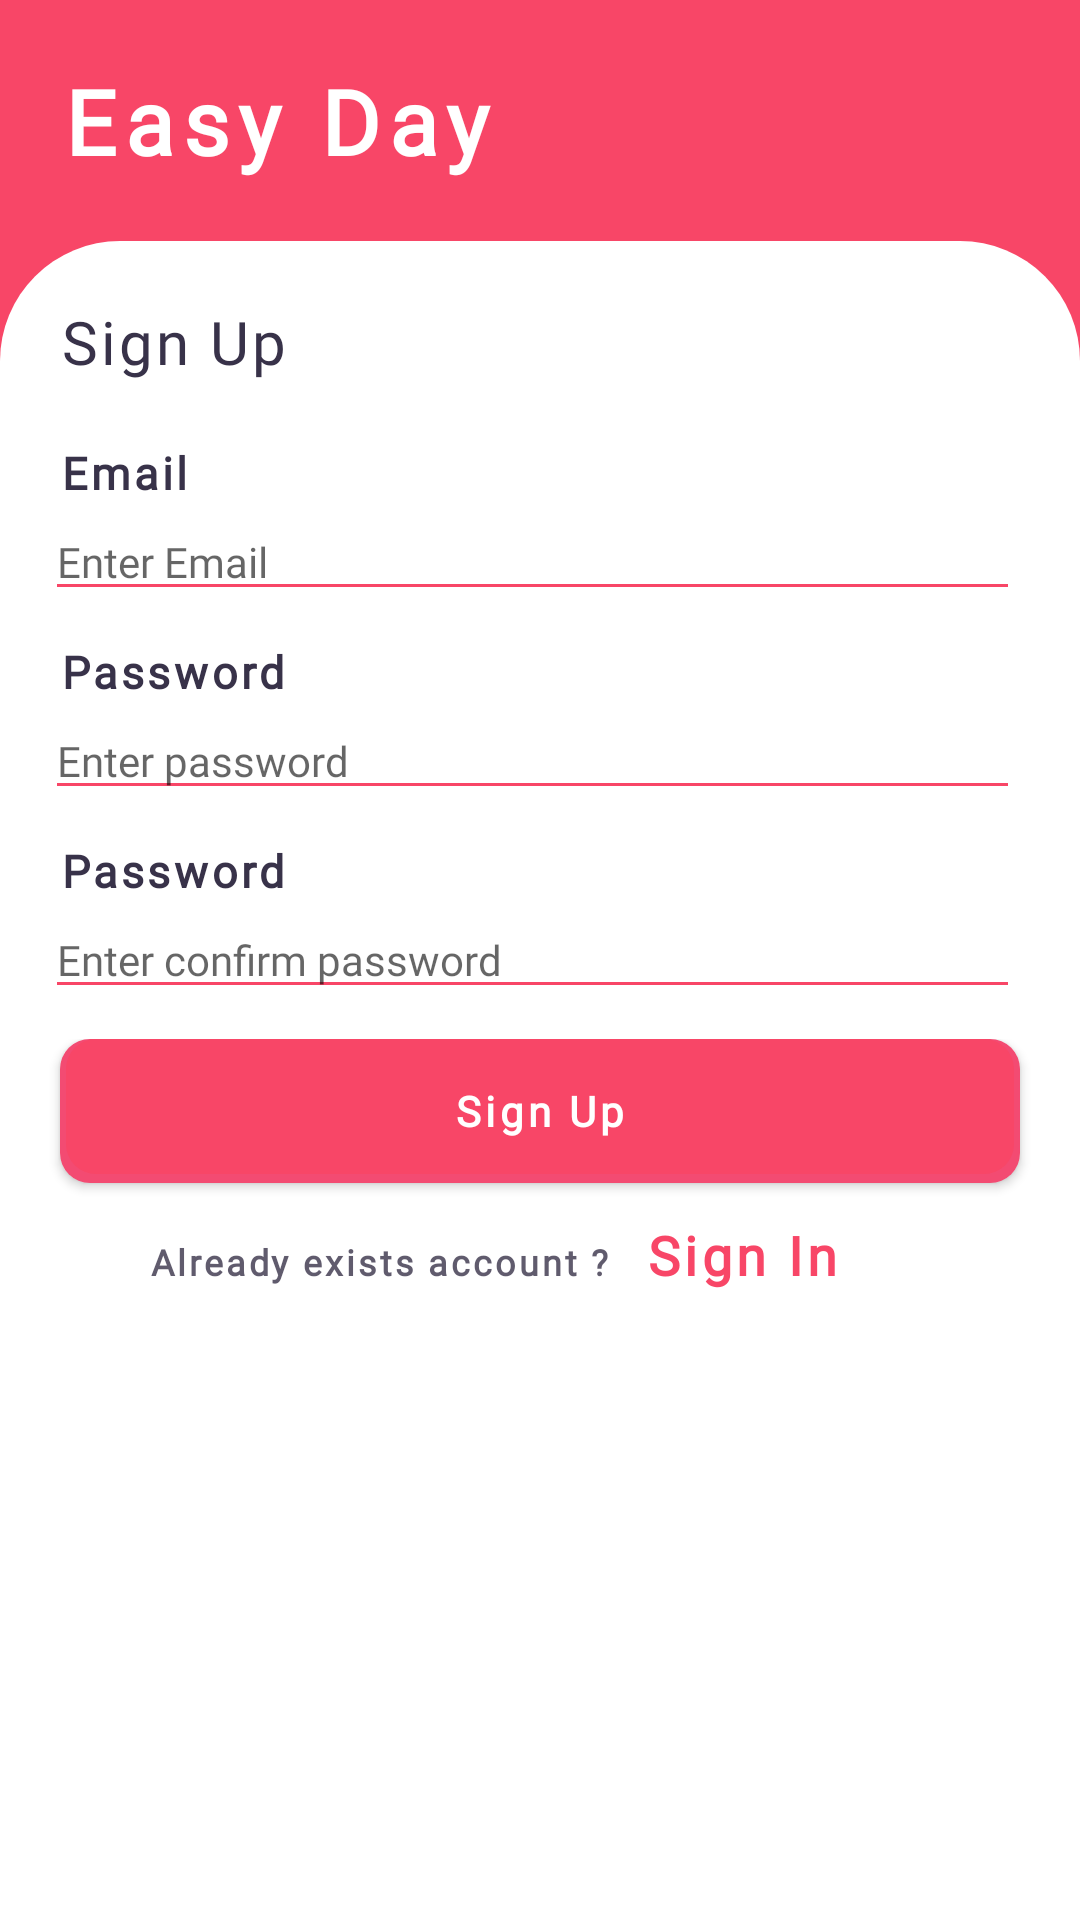

Here is an Android app screen rendered from its layout file. Give the layout XML and the strings, colors and styles it references.
<!-- AndroidManifest.xml: application theme AppTheme -->
<!-- res/layout/activity_signup_welcome.xml -->
<?xml version="1.0" encoding="utf-8"?>
<RelativeLayout xmlns:android="http://schemas.android.com/apk/res/android"
    xmlns:tools="http://schemas.android.com/tools"
    android:layout_width="match_parent"
    android:layout_height="match_parent"
    android:background="@color/colorBackGroundWelcome"
    tools:context=".ACTIVITY.Welcome.SignUpActivity">

  <TextView
      android:id="@+id/tv_welcome_signup"
      android:layout_width="wrap_content"
      android:layout_height="wrap_content"
      android:fontFamily="@font/opensans"
      android:letterSpacing="0.1"
      android:padding="20dp"
      android:text="@string/APP_NAME"
      android:textColor="@color/colorTextWhite"
      android:textSize="30sp"
      android:textStyle="bold"
      />

  <LinearLayout
      android:layout_width="match_parent"
      android:layout_height="match_parent"
      android:layout_below="@id/tv_welcome_signup"
      android:background="@drawable/custom_login"
      android:orientation="vertical">

    <LinearLayout
        android:layout_width="match_parent"
        android:layout_height="wrap_content"
        android:orientation="vertical">

      <TextView
          android:layout_width="wrap_content"
          android:layout_height="wrap_content"
          android:fontFamily="@font/lato_regular"
          android:letterSpacing="0.05"
          android:padding="20dp"
          android:text="@string/sign_up"
          android:textColor="@color/colorTextBlackAlpha"
          android:textSize="20sp" />

      <TextView
          android:layout_width="wrap_content"
          android:layout_height="wrap_content"
          android:fontFamily="@font/helveticaneue_light"
          android:letterSpacing="0.08"
          android:paddingStart="20dp"
          android:text="@string/email"
          android:textColor="@color/colorTextBlackAlpha"
          android:textSize="15sp"
          android:textStyle="bold"
          tools:ignore="RtlSymmetry" />

      <EditText
          android:textSize="14sp"
          android:id="@+id/tv_signup_email"
          android:layout_width="match_parent"
          android:layout_height="wrap_content"
          android:layout_marginStart="15dp"
          android:layout_marginEnd="20dp"
          android:layout_marginBottom="10dp"
          android:autofillHints="true"
          android:fontFamily="@font/lato_regular"
          android:hint="@string/hint_email"
          android:inputType="textEmailAddress"
          android:theme="@style/MyEditTextCustom" />

      <TextView
          android:layout_width="wrap_content"
          android:layout_height="wrap_content"
          android:fontFamily="@font/helveticaneue_light"
          android:letterSpacing="0.08"
          android:paddingStart="20dp"
          android:text="@string/password"
          android:textColor="@color/colorTextBlackAlpha"
          android:textSize="15sp"
          android:textStyle="bold"
          tools:ignore="RtlSymmetry" />

      <EditText
          android:layout_marginBottom="10dp"
          android:textSize="14sp"
          android:id="@+id/tv_signup_password"
          android:layout_width="match_parent"
          android:layout_height="wrap_content"
          android:layout_marginStart="15dp"
          android:layout_marginEnd="20dp"
          android:autofillHints="true"
          android:fontFamily="@font/lato_regular"
          android:hint="@string/hint_password"
          android:inputType="textPassword"
          android:theme="@style/MyEditTextCustom" />

      <TextView
          android:layout_width="wrap_content"
          android:layout_height="wrap_content"
          android:fontFamily="@font/helveticaneue_light"
          android:letterSpacing="0.08"
          android:paddingStart="20dp"
          android:text="@string/password"
          android:textColor="@color/colorTextBlackAlpha"
          android:textSize="15sp"
          android:textStyle="bold"
          tools:ignore="RtlSymmetry" />

      <EditText
          android:textSize="14sp"
          android:id="@+id/tv_signup_ConfirmPassword"
          android:layout_width="match_parent"
          android:layout_height="wrap_content"
          android:layout_marginStart="15dp"
          android:layout_marginEnd="20dp"
          android:autofillHints="true"
          android:fontFamily="@font/lato_regular"
          android:hint="@string/hint_confirmpass"
          android:inputType="textPassword"
          android:theme="@style/MyEditTextCustom" />
    </LinearLayout>

    <LinearLayout
        android:layout_marginTop="10dp"
        android:layout_width="match_parent"
        android:layout_height="wrap_content"
        android:orientation="vertical">
      <Button
          android:id="@+id/bt_SignUp"
          android:layout_width="match_parent"
          android:layout_height="wrap_content"
          android:layout_marginStart="20dp"
          android:layout_marginEnd="20dp"
          android:background="@drawable/custom_button_login"
          android:elevation="30dp"
          android:fontFamily="@font/lato_regular"
          android:letterSpacing="0.1"
          android:text="@string/sign_up"
          android:textAllCaps="false"
          android:textColor="@color/colorTextWhite"
          android:textSize="14sp"
          android:textStyle="bold"
          tools:ignore="RtlSymmetry" />
      <LinearLayout
          android:orientation="horizontal"
          android:layout_width="match_parent"
          android:layout_height="wrap_content">
        <TextView
            android:alpha="0.8"
            android:layout_width="wrap_content"
            android:layout_height="wrap_content"
            android:fontFamily="@font/notosans"
            android:letterSpacing="0.08"
            android:paddingStart="50dp"
            android:text="@string/already_exists_account"
            android:textColor="@color/colorTextBlackAlpha"
            android:textSize="12sp"
            android:textStyle="bold"
            tools:ignore="RtlSymmetry" />
        <Button
            android:id="@+id/bt_Login_SignUp"
            android:background="@android:color/transparent"
            android:textAllCaps="false"
            android:layout_width="wrap_content"
            android:layout_height="wrap_content"
            android:fontFamily="@font/lato_regular"
            android:letterSpacing="0.08"
            android:text="@string/sign_in"
            android:textColor="@color/colorBackGroundWelcome"
            android:textSize="18sp"
            android:textStyle="bold"
            tools:ignore="RtlSymmetry" />
      </LinearLayout>
    </LinearLayout>
  </LinearLayout>
</RelativeLayout>
<!-- resources referenced by this layout -->
<resources>
  <color name="colorBackGroundWelcome">#F84667</color>
  <color name="colorTextBlackAlpha">#383249</color>
  <color name="colorTextWhite">#FFFFFF</color>
  <!-- drawable custom_button_login (drawable) -->
  <?xml version="1.0" encoding="utf-8"?>
  <selector xmlns:android="http://schemas.android.com/apk/res/android">
      <item android:state_pressed="true">
          <layer-list>
              <item android:left="1dp" android:top="3dp">
                  <shape>
                      <solid android:color="@color/colorTextBlack" />
                      <corners android:radius="10dip"/>
                  </shape>
              </item>
          </layer-list>
      </item>
      <item>
          <layer-list>
              <item android:left="0dp" android:top="0dp">
                  <shape>
                      <solid android:color="#F34B72" />
                      <corners android:radius="10dip"/>
                  </shape>
              </item>
              <item android:bottom="3dp" android:right="2dp" android:left="2dp" >
                  <shape>
                      <solid android:color="@color/colorBackGroundWelcome"/>
                      <corners android:radius="10dip"/>
                  </shape>
              </item>
          </layer-list>
      </item>
  </selector>
  <!-- drawable custom_login (drawable) -->
  <?xml version="1.0" encoding="utf-8"?>
  <shape xmlns:android="http://schemas.android.com/apk/res/android"
      android:shape="rectangle">
  
  
      <solid android:color="@color/colorTextWhite" />
      <corners
          android:topLeftRadius="40dp"
          android:topRightRadius="40dp" />
  </shape>
  <string name="APP_NAME">Easy Day</string>
  <string name="already_exists_account">Already exists account ?</string>
  <string name="email">Email</string>
  <string name="hint_confirmpass">Enter confirm password</string>
  <string name="hint_email">Enter Email</string>
  <string name="hint_password">Enter password</string>
  <string name="password">Password</string>
  <string name="sign_in">Sign In</string>
  <string name="sign_up">Sign Up</string>
  <style name="MyEditTextCustom">
          <item name="colorControlNormal">@color/colorBackGroundWelcome</item>
          <item name="colorControlActivated">#232020</item>
      </style>
  <style name="AppTheme" parent="Theme.MaterialComponents.Light.NoActionBar.Bridge">
          
          <item name="android:windowActivityTransitions">true</item>
          <item name="android:windowContentTransitions">true</item>
          <item name="colorPrimary">@color/colorPrimary</item>
          <item name="colorPrimaryDark">@color/colorPrimaryDark</item>
          <item name="colorAccent">@color/colorAccent</item>
      </style>
  <color name="colorTextBlack">#000000</color>
  <color name="colorPrimary">#000000</color>
  <color name="colorPrimaryDark">#3700B3</color>
  <color name="colorAccent">#03DAC5</color>
</resources>
